Labelled photos from "dataset", an image-classification folder in vaibhavimalche18/CaloriScore. The possible labels are: biryani, jalebi, poha, rasgulla.

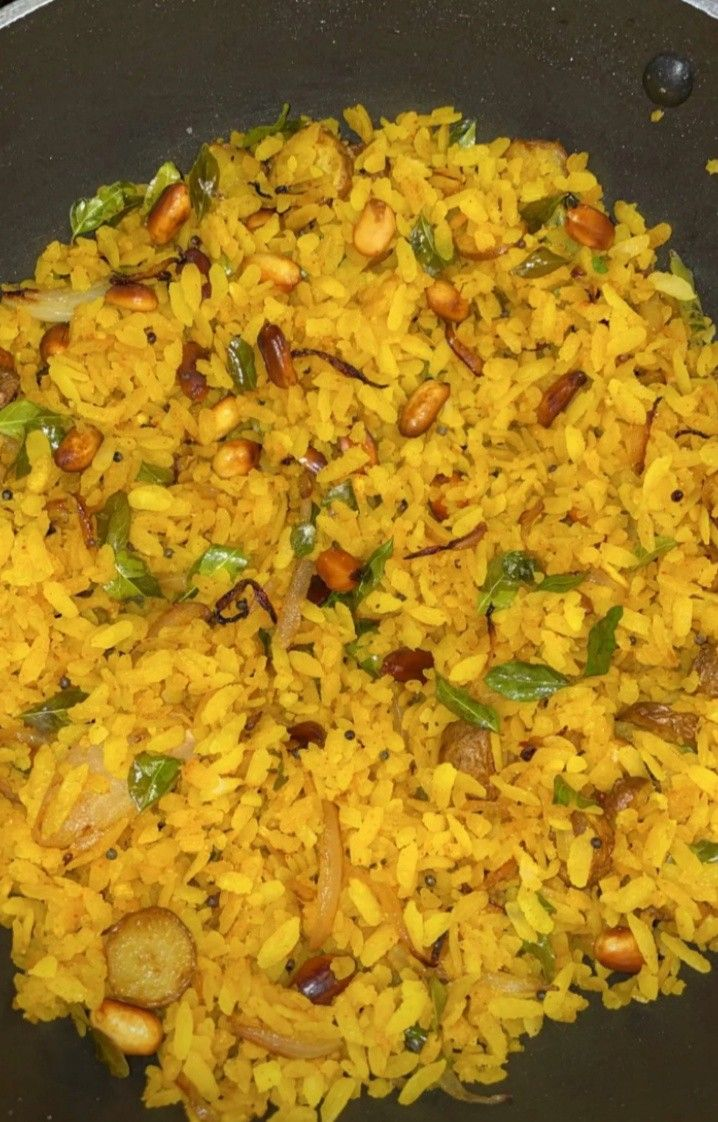
Label: poha

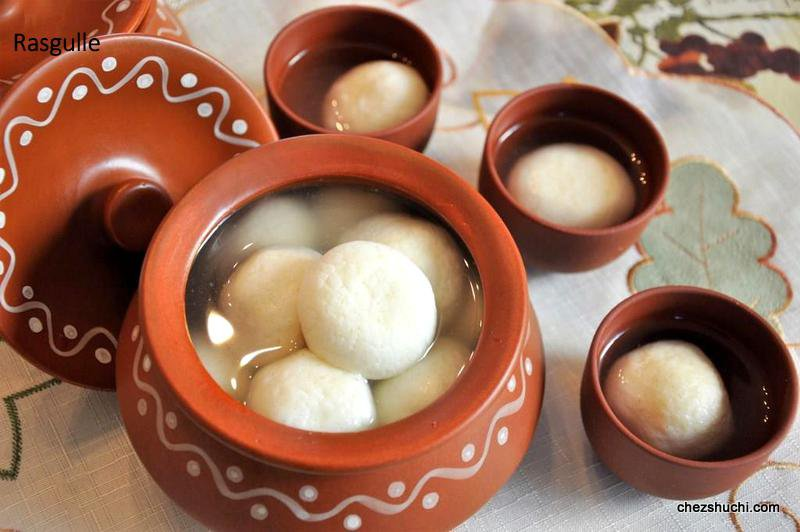
Label: rasgulla

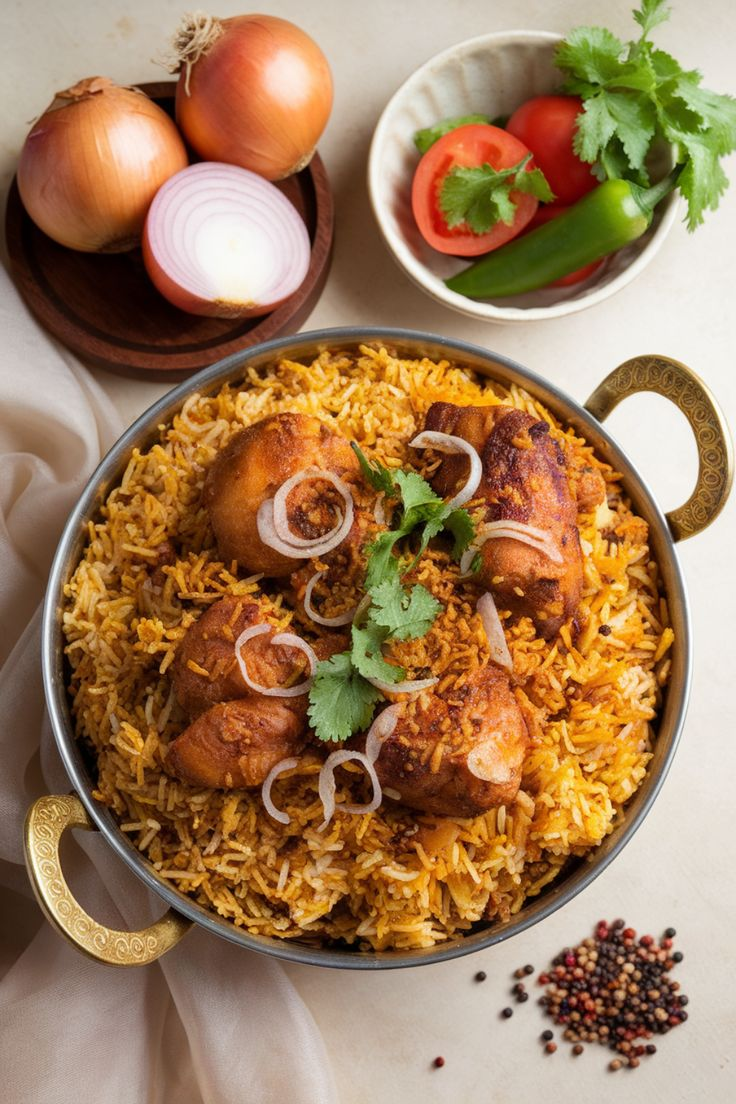
Label: biryani

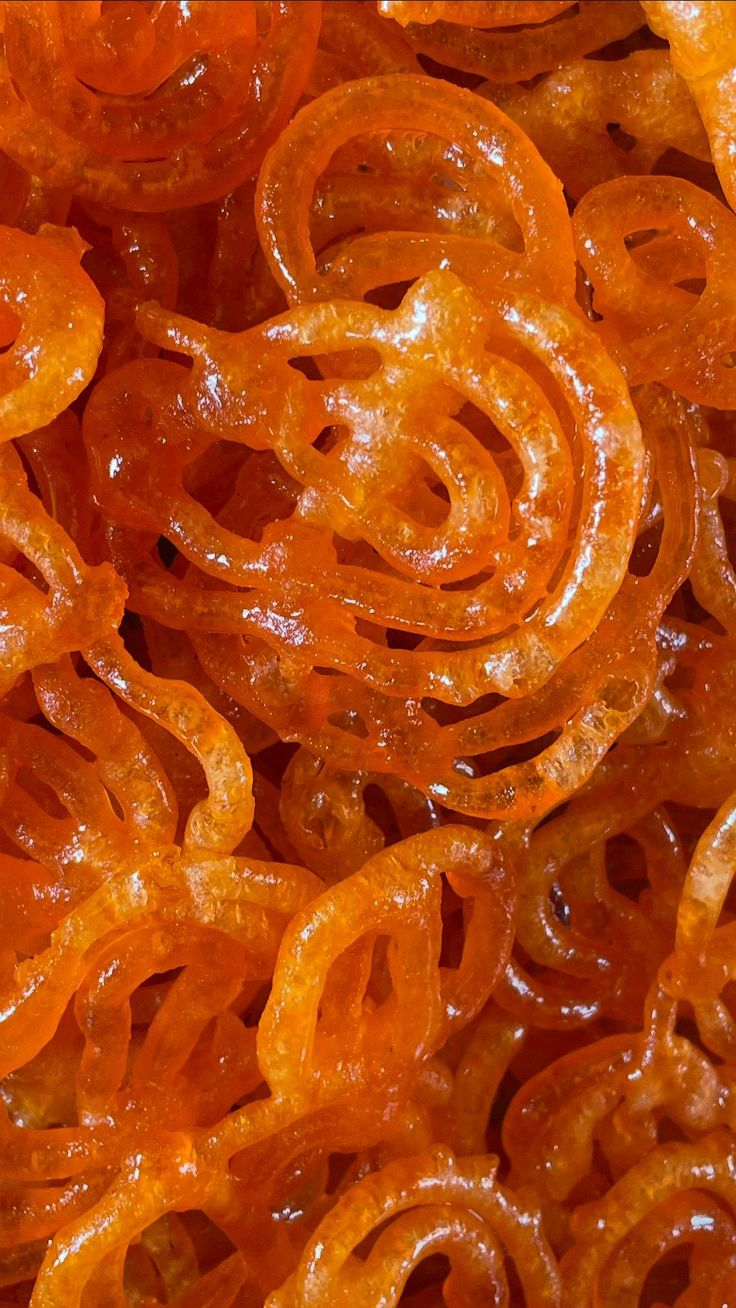
Label: jalebi

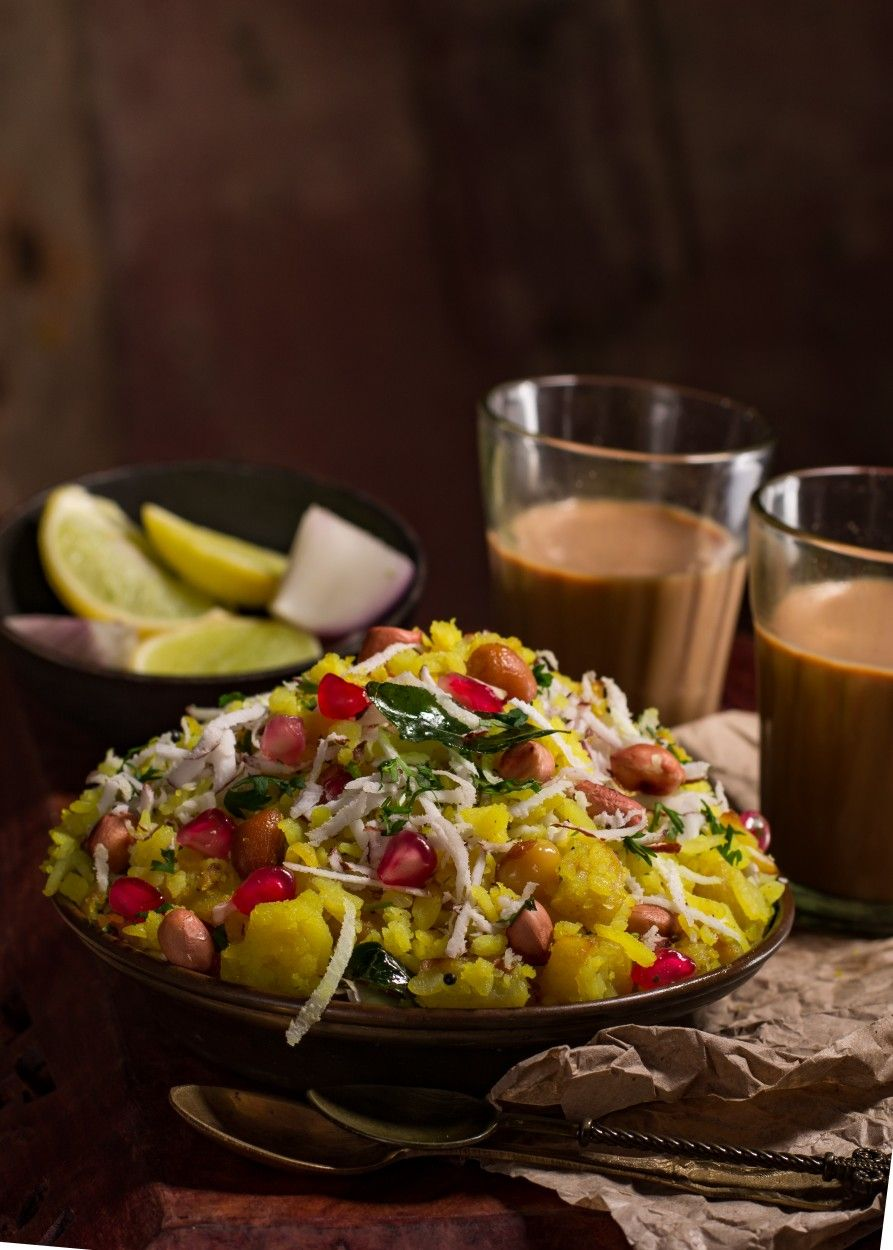
Label: poha

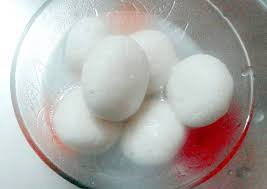
Label: rasgulla
